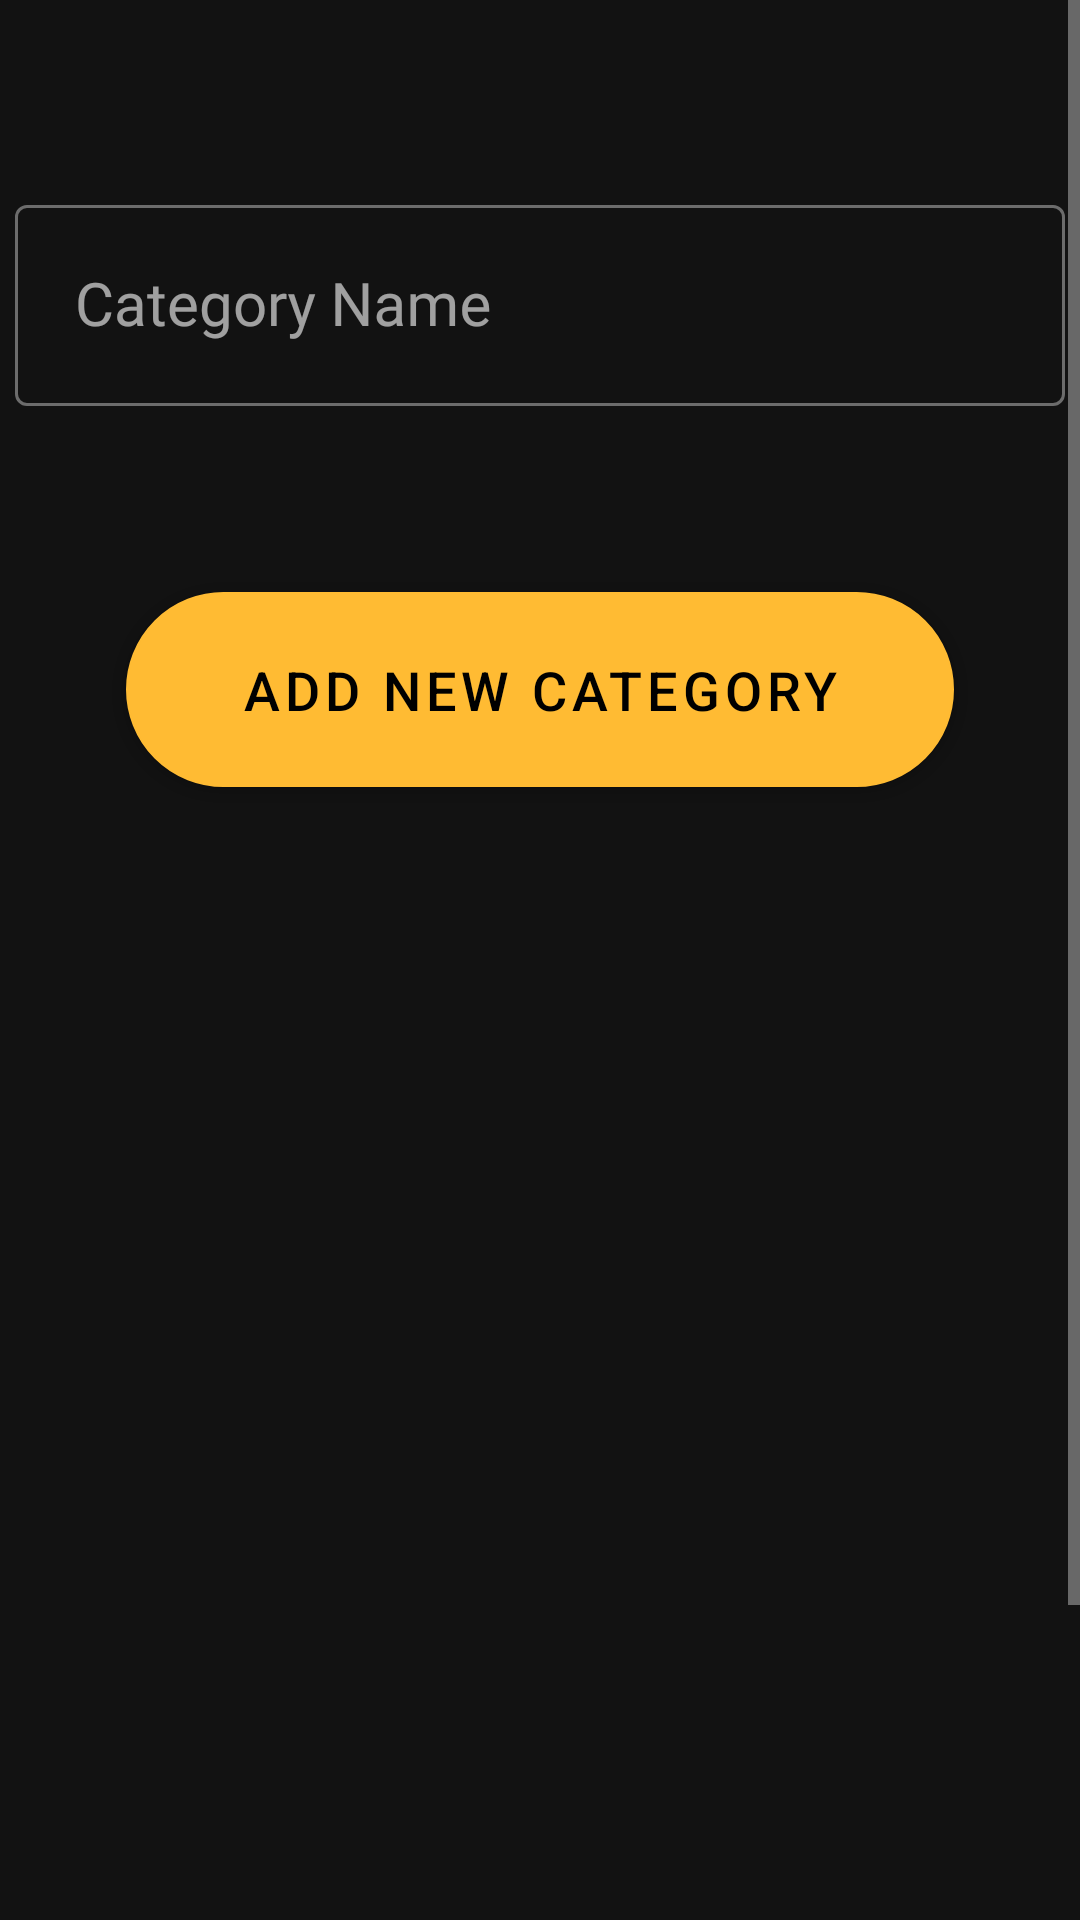

Here is an Android app screen rendered from its layout file. Give the layout XML and the strings, colors and styles it references.
<!-- AndroidManifest.xml: activity theme Theme.Material -->
<!-- res/layout/activity_new_category.xml -->
<?xml version="1.0" encoding="utf-8"?>
    <ScrollView
        xmlns:android="http://schemas.android.com/apk/res/android"
        xmlns:app="http://schemas.android.com/apk/res-auto"
        xmlns:tools="http://schemas.android.com/tools"
        android:layout_width="match_parent"
        android:orientation="vertical"
        android:layout_height="match_parent">

        <androidx.constraintlayout.widget.ConstraintLayout
            android:layout_width="match_parent"
            android:layout_height="wrap_content"
            tools:context=".ui.NewCategoryActivity"
            android:orientation="vertical" >

            <androidx.constraintlayout.widget.Guideline
                android:id="@+id/guideline"
                android:layout_width="wrap_content"
                android:layout_height="wrap_content"
                android:orientation="vertical"
                app:layout_constraintGuide_begin="10dp" />

            <androidx.constraintlayout.widget.Guideline
                android:id="@+id/guideline2"
                android:layout_width="wrap_content"
                android:layout_height="wrap_content"
                android:orientation="vertical"
                app:layout_constraintGuide_end="10dp" />

            <androidx.constraintlayout.widget.Guideline
                android:id="@+id/guideline3"
                android:layout_width="wrap_content"
                android:layout_height="wrap_content"
                android:orientation="horizontal"
                app:layout_constraintGuide_begin="58dp" />

            <androidx.constraintlayout.widget.Guideline
                android:id="@+id/guideline4"
                android:layout_width="wrap_content"
                android:layout_height="wrap_content"
                android:orientation="horizontal"
                app:layout_constraintGuide_end="605dp" />

            <androidx.constraintlayout.widget.Guideline
                android:id="@+id/guideline6"
                android:layout_width="wrap_content"
                android:layout_height="wrap_content"
                android:orientation="horizontal"
                app:layout_constraintGuide_end="25dp" />

            <androidx.constraintlayout.widget.Guideline
                android:id="@+id/guideline5"
                android:layout_width="wrap_content"
                android:layout_height="wrap_content"
                android:orientation="horizontal"
                app:layout_constraintGuide_end="467dp" />

            <com.google.android.material.textfield.TextInputLayout
                android:layout_width="350dp"
                android:layout_height="wrap_content"
                app:layout_constraintBottom_toTopOf="@+id/guideline4"
                app:layout_constraintEnd_toStartOf="@+id/guideline2"
                app:layout_constraintStart_toStartOf="@+id/guideline"
                app:errorEnabled="true"
                android:layout_margin="@dimen/layout_margin"
                style="@style/Widget.MaterialComponents.TextInputLayout.OutlinedBox"
                app:layout_constraintTop_toTopOf="@+id/guideline3">

                <com.google.android.material.textfield.TextInputEditText
                    android:layout_width="match_parent"
                    android:id="@+id/categoryName"
                    android:layout_height="wrap_content"
                    android:layout_marginTop="@dimen/margin_top"
                    android:padding="@dimen/padding_thirty_dp"
                    android:fontFamily="@font/josefin"
                    android:inputType="text"
                    android:textAppearance="@style/Theme.Material"
                    android:textColor="@color/white"
                    android:textSize="20sp"
                    android:hint="@string/category_name" />
            </com.google.android.material.textfield.TextInputLayout>

            <com.google.android.material.button.MaterialButton
                android:id="@+id/addCategoryButton"
                android:layout_width="276dp"
                android:layout_height="65dp"
                android:background="@drawable/button_round_corner"
                android:backgroundTint="@color/colorPrimaryDark"
                android:text="@string/add_new_category"
                android:textSize="@dimen/reg_text_size"
                app:layout_constraintBottom_toTopOf="@+id/guideline5"
                app:layout_constraintEnd_toStartOf="@+id/guideline2"
                app:layout_constraintStart_toStartOf="@+id/guideline"
                app:layout_constraintTop_toTopOf="@+id/guideline4"
                app:rippleColor="@color/ripplecolor" />

            <androidx.recyclerview.widget.RecyclerView
                android:id="@+id/categoryRecyclerView"
                android:layout_width="374dp"
                android:layout_height="426dp"
                android:clickable="true"
                android:padding="10dp"
                app:layout_constraintBottom_toTopOf="@+id/guideline6"
                app:layout_constraintEnd_toStartOf="@+id/guideline2"
                app:layout_constraintStart_toStartOf="@+id/guideline"
                app:layout_constraintTop_toTopOf="@+id/guideline5" />
        </androidx.constraintlayout.widget.ConstraintLayout>

    </ScrollView>
<!-- resources referenced by this layout -->
<resources>
  <color name="colorPrimaryDark">#ff8800</color>
  <color name="ripplecolor">#D2CC7BE2</color>
  <color name="white">#ffffff</color>
  <dimen name="layout_margin">5dp</dimen>
  <dimen name="margin_top">15dp</dimen>
  <dimen name="padding_thirty_dp">20dp</dimen>
  <dimen name="reg_text_size">18sp</dimen>
  <!-- drawable button_round_corner (drawable) -->
  <?xml version="1.0" encoding="utf-8"?>
  <selector xmlns:android="http://schemas.android.com/apk/res/android">
          <item>
              <shape android:shape="rectangle">
                  <solid android:color="@color/colorPrimaryDark"/>
                  <stroke android:color="@color/white"
                      android:width="0.5dp" />
                  
                  <corners android:radius="100dp"
                      />
              </shape>
          </item>
  </selector>
  <string name="add_new_category">Add New Category</string>
  <string name="category_name">Category Name</string>
  <style name="Theme.Material" parent="Theme.MaterialComponents">
          <item name="colorPrimary">@android:color/holo_orange_light</item>
          <item name="colorPrimaryDark">@android:color/holo_orange_dark</item>
          <item name="colorAccent">@color/colorAccent</item>
      </style>
  <color name="colorAccent">#f5deb3</color>
</resources>
